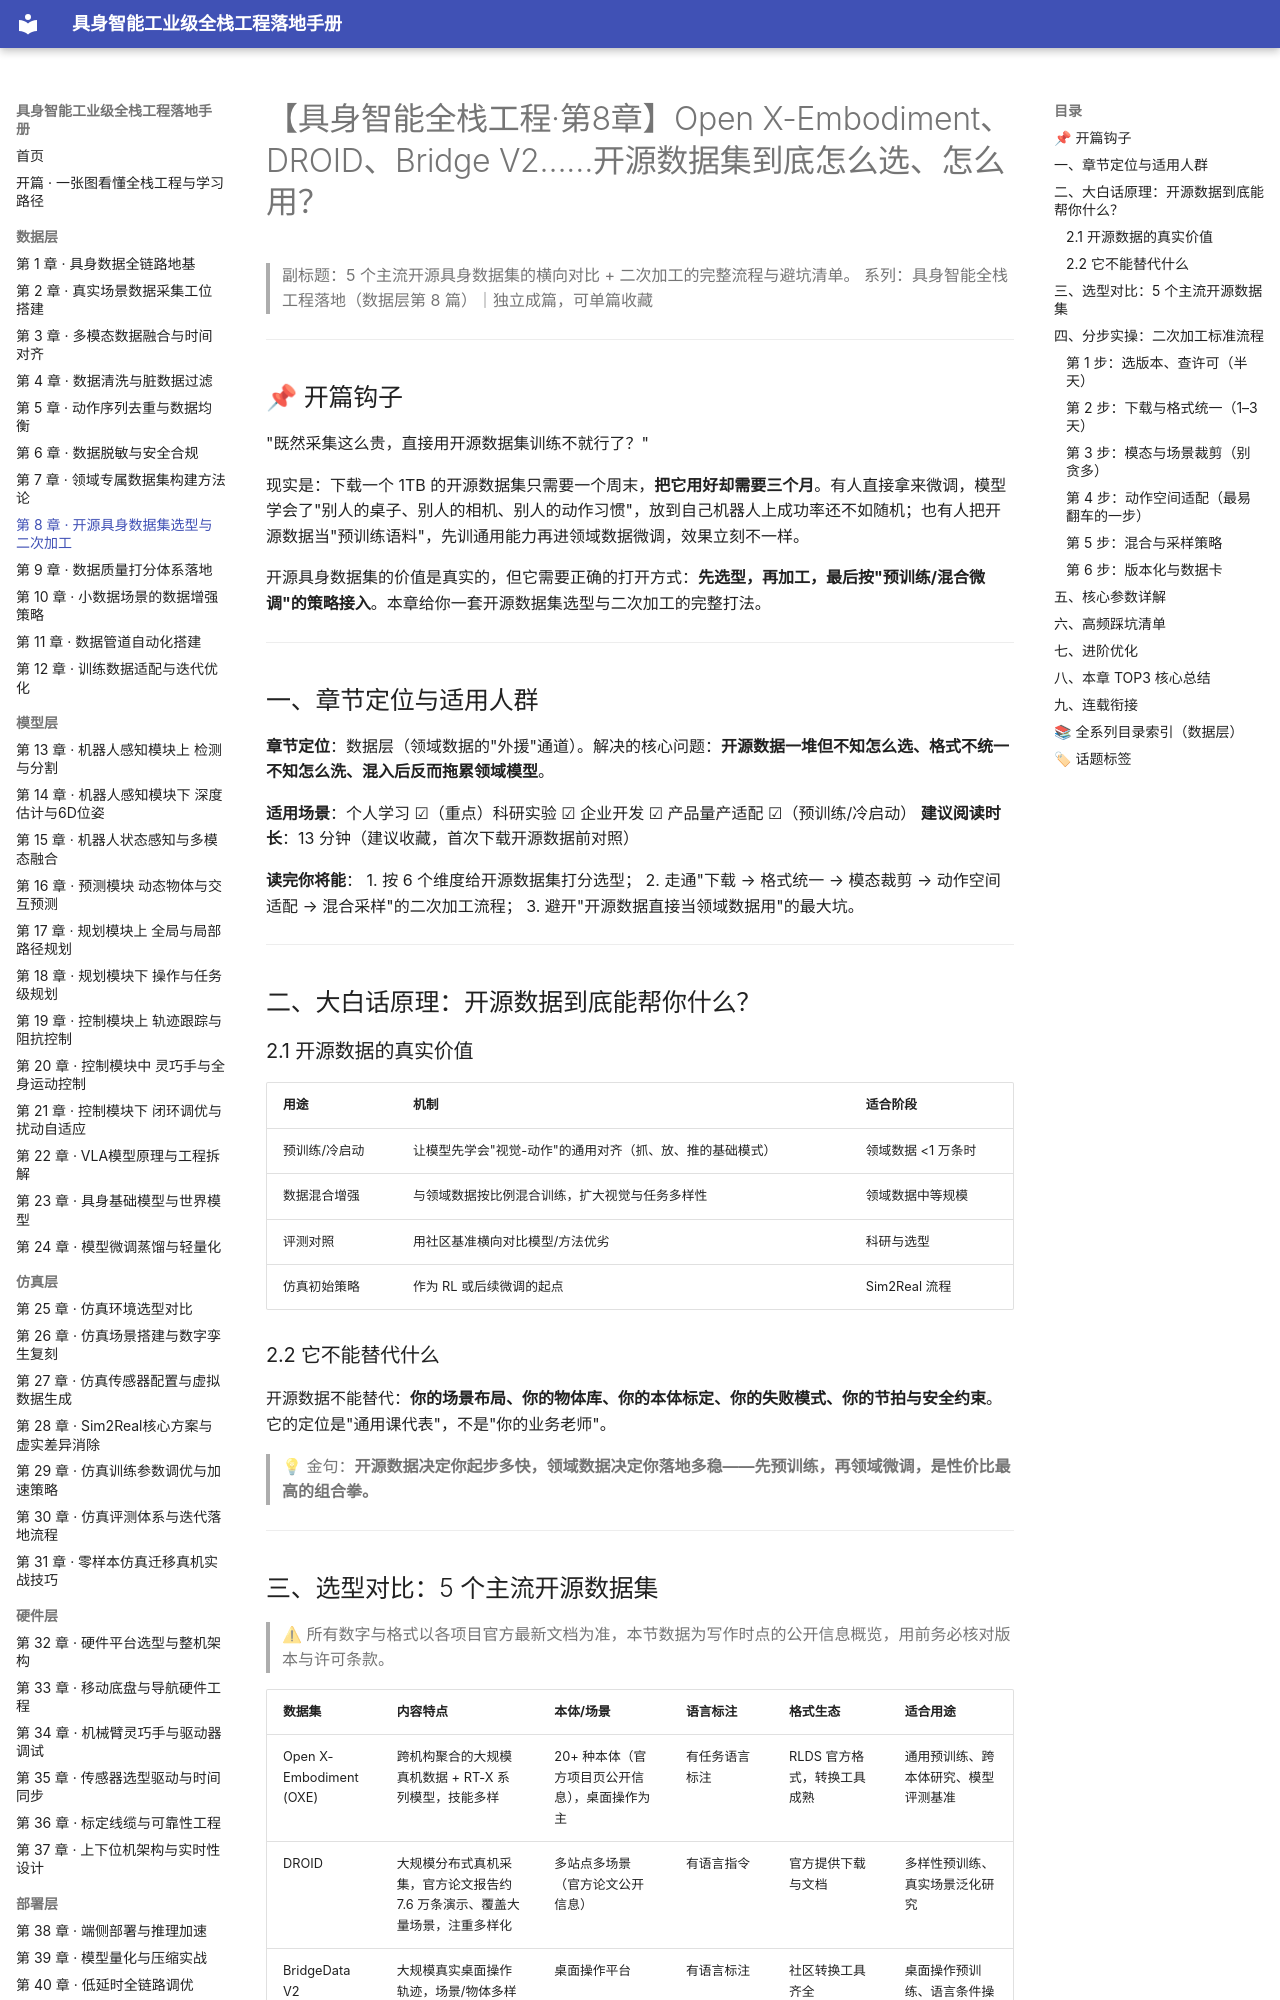

repository: fenglinxin/embodied-ai-fullstack-handbook · page: data-layer/第8章-开源具身数据集选型与二次加工/index.html · generator: mkdocs

# 【具身智能全栈工程·第8章】Open X-Embodiment、DROID、Bridge V2……开源数据集到底怎么选、怎么用？

> 副标题：5 个主流开源具身数据集的横向对比 + 二次加工的完整流程与避坑清单。
> 系列：具身智能全栈工程落地（数据层第 8 篇）｜独立成篇，可单篇收藏

---

## 📌 开篇钩子

"既然采集这么贵，直接用开源数据集训练不就行了？"

现实是：下载一个 1TB 的开源数据集只需要一个周末，**把它用好却需要三个月**。有人直接拿来微调，模型学会了"别人的桌子、别人的相机、别人的动作习惯"，放到自己机器人上成功率还不如随机；也有人把开源数据当"预训练语料"，先训通用能力再进领域数据微调，效果立刻不一样。

开源具身数据集的价值是真实的，但它需要正确的打开方式：**先选型，再加工，最后按"预训练/混合微调"的策略接入**。本章给你一套开源数据集选型与二次加工的完整打法。

---

## 一、章节定位与适用人群

**章节定位**：数据层（领域数据的"外援"通道）。解决的核心问题：**开源数据一堆但不知怎么选、格式不统一不知怎么洗、混入后反而拖累领域模型**。

**适用场景**：个人学习 ☑（重点）科研实验 ☑ 企业开发 ☑ 产品量产适配 ☑（预训练/冷启动）
**建议阅读时长**：13 分钟（建议收藏，首次下载开源数据前对照）

**读完你将能**：
1. 按 6 个维度给开源数据集打分选型；
2. 走通"下载 → 格式统一 → 模态裁剪 → 动作空间适配 → 混合采样"的二次加工流程；
3. 避开"开源数据直接当领域数据用"的最大坑。

---

## 二、大白话原理：开源数据到底能帮你什么？

### 2.1 开源数据的真实价值

| 用途 | 机制 | 适合阶段 |
| --- | --- | --- |
| 预训练/冷启动 | 让模型先学会"视觉-动作"的通用对齐（抓、放、推的基础模式） | 领域数据 <1 万条时 |
| 数据混合增强 | 与领域数据按比例混合训练，扩大视觉与任务多样性 | 领域数据中等规模 |
| 评测对照 | 用社区基准横向对比模型/方法优劣 | 科研与选型 |
| 仿真初始策略 | 作为 RL 或后续微调的起点 | Sim2Real 流程 |

### 2.2 它不能替代什么

开源数据不能替代：**你的场景布局、你的物体库、你的本体标定、你的失败模式、你的节拍与安全约束**。它的定位是"通用课代表"，不是"你的业务老师"。

> 💡 金句：**开源数据决定你起步多快，领域数据决定你落地多稳——先预训练，再领域微调，是性价比最高的组合拳。**

---
